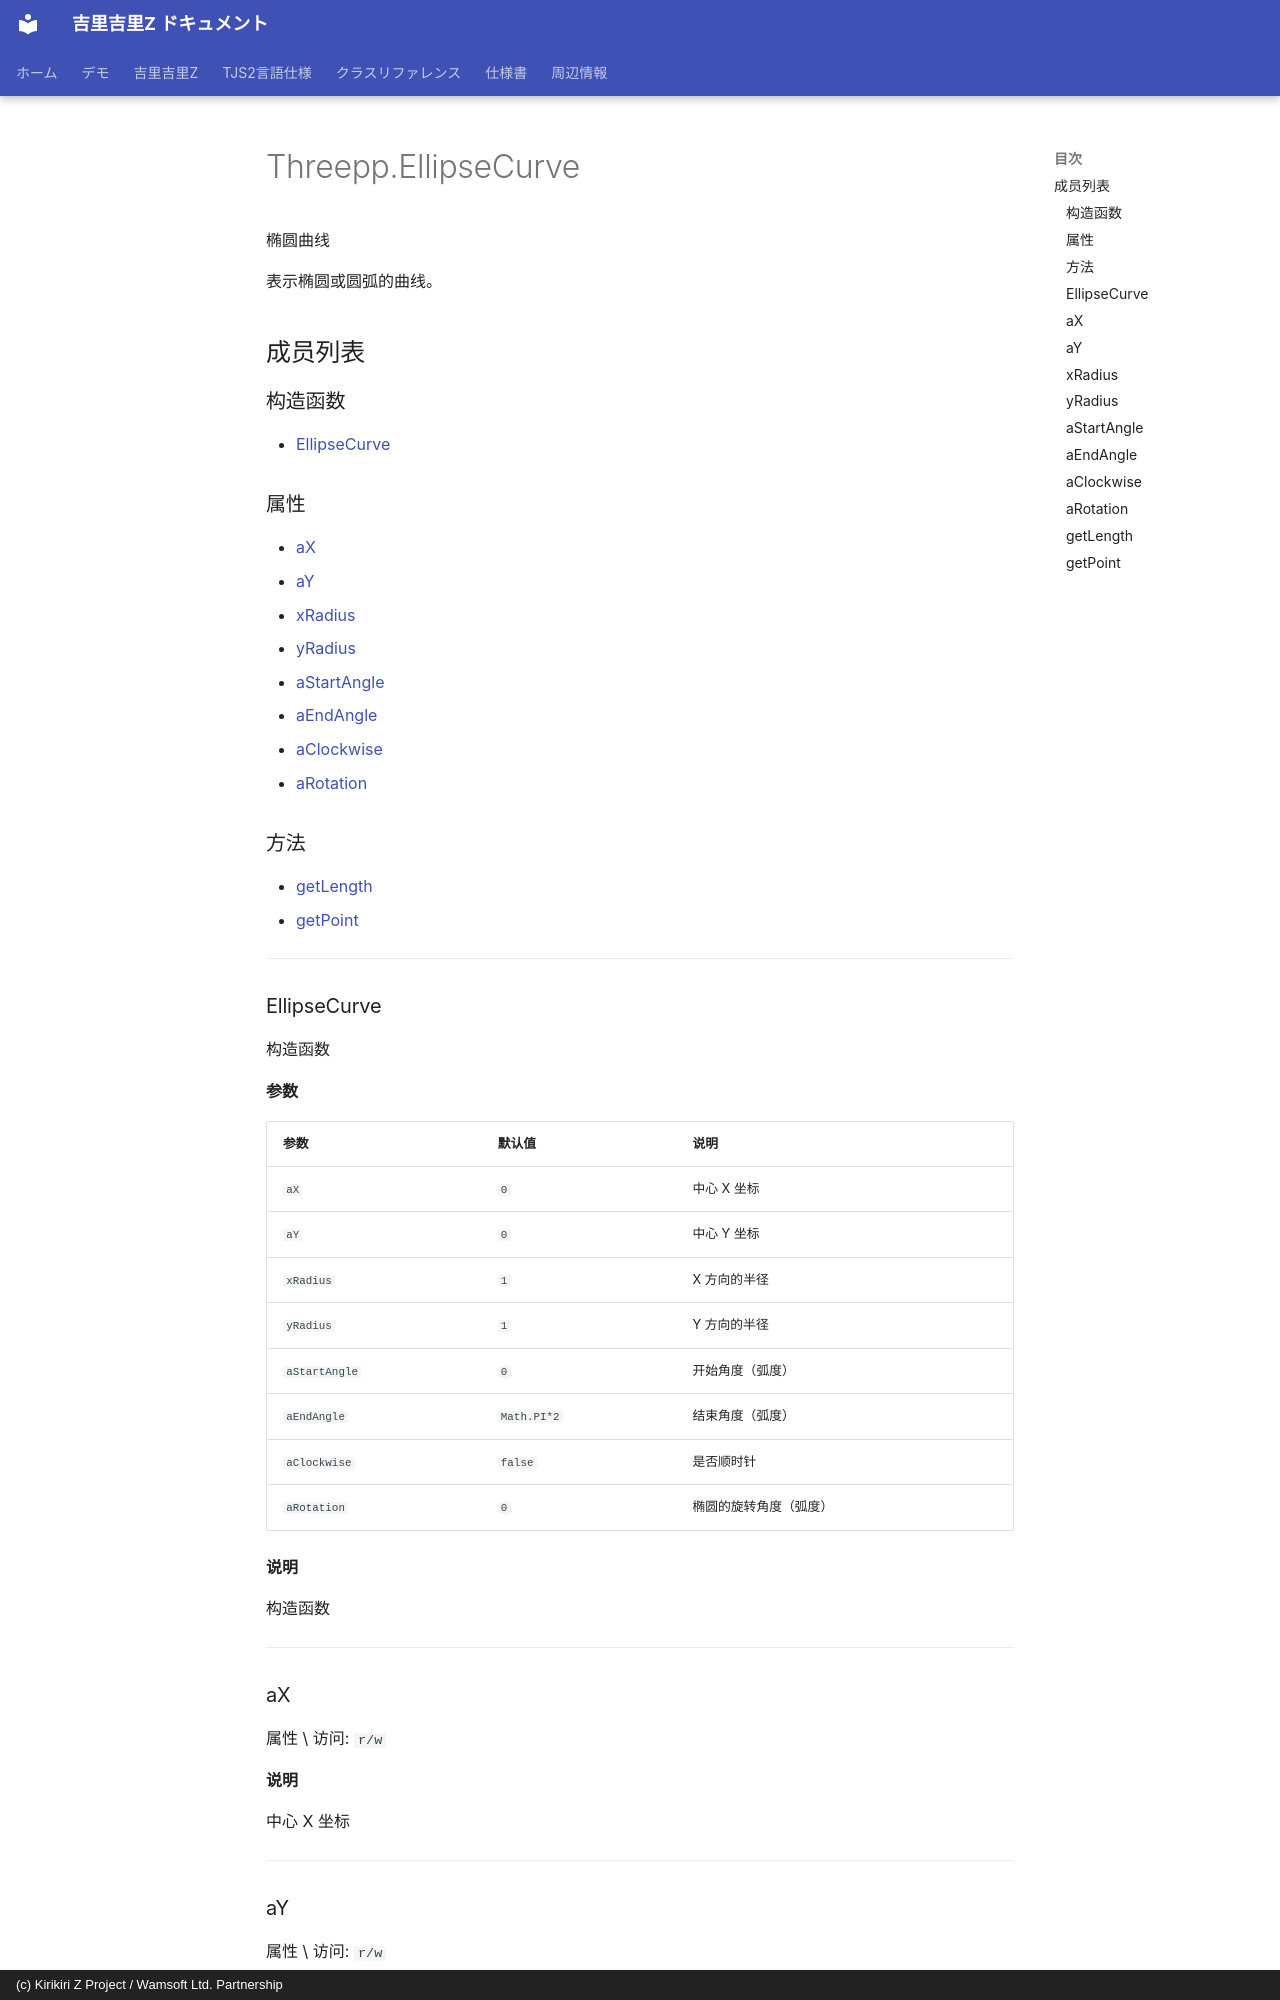

repository: AetherKiri/krkrz_dev · page: zh/reference/threepp/Threepp.EllipseCurve/index.html · generator: mkdocs · copyright: (c) Kirikiri Z Project / Wamsoft Ltd. Partnership

# Threepp.EllipseCurve

椭圆曲线

表示椭圆或圆弧的曲线。

## 成员列表

### 构造函数

- [EllipseCurve](#ellipsecurve)

### 属性

- [aX](#ax)
- [aY](#ay)
- [xRadius](#xradius)
- [yRadius](#yradius)
- [aStartAngle](#astartangle)
- [aEndAngle](#aendangle)
- [aClockwise](#aclockwise)
- [aRotation](#arotation)

### 方法

- [getLength](#getlength)
- [getPoint](#getpoint)

---
